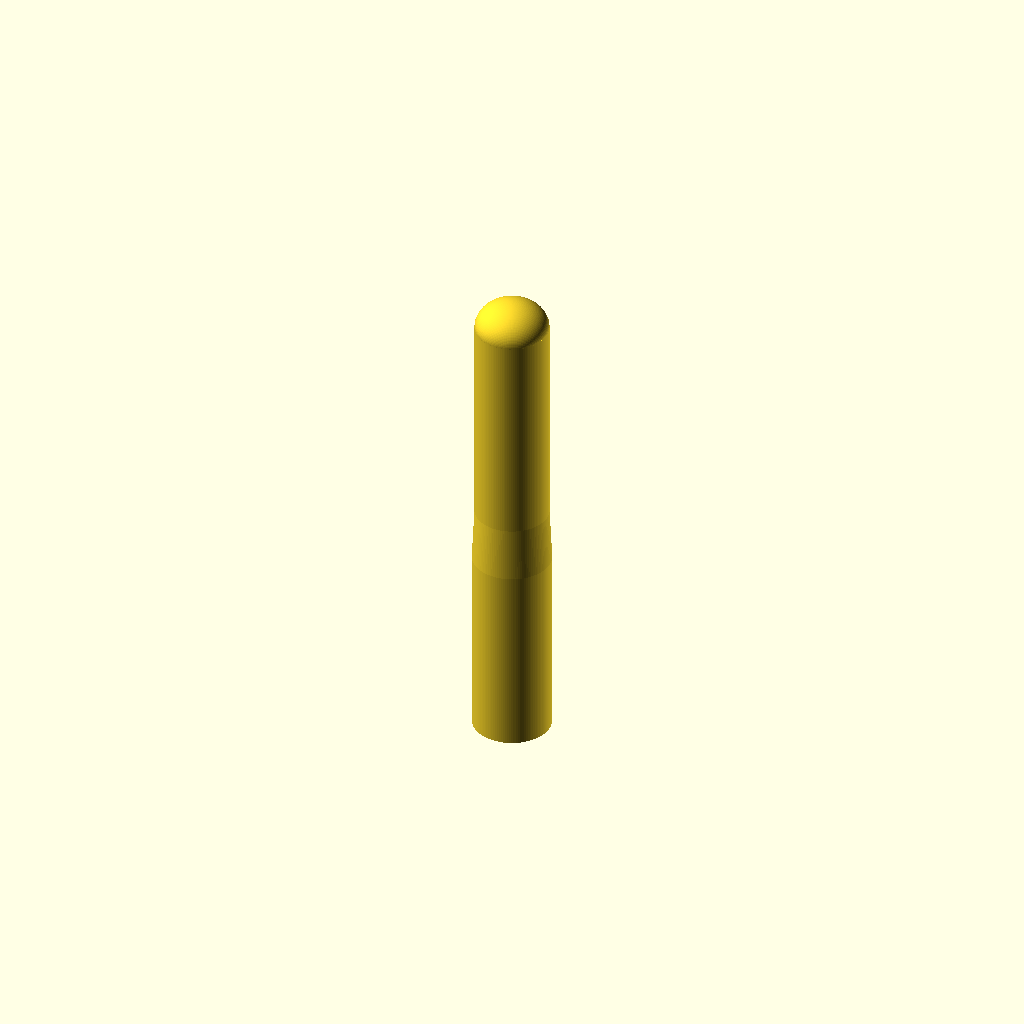
Cell 1: the model at its default parameters.
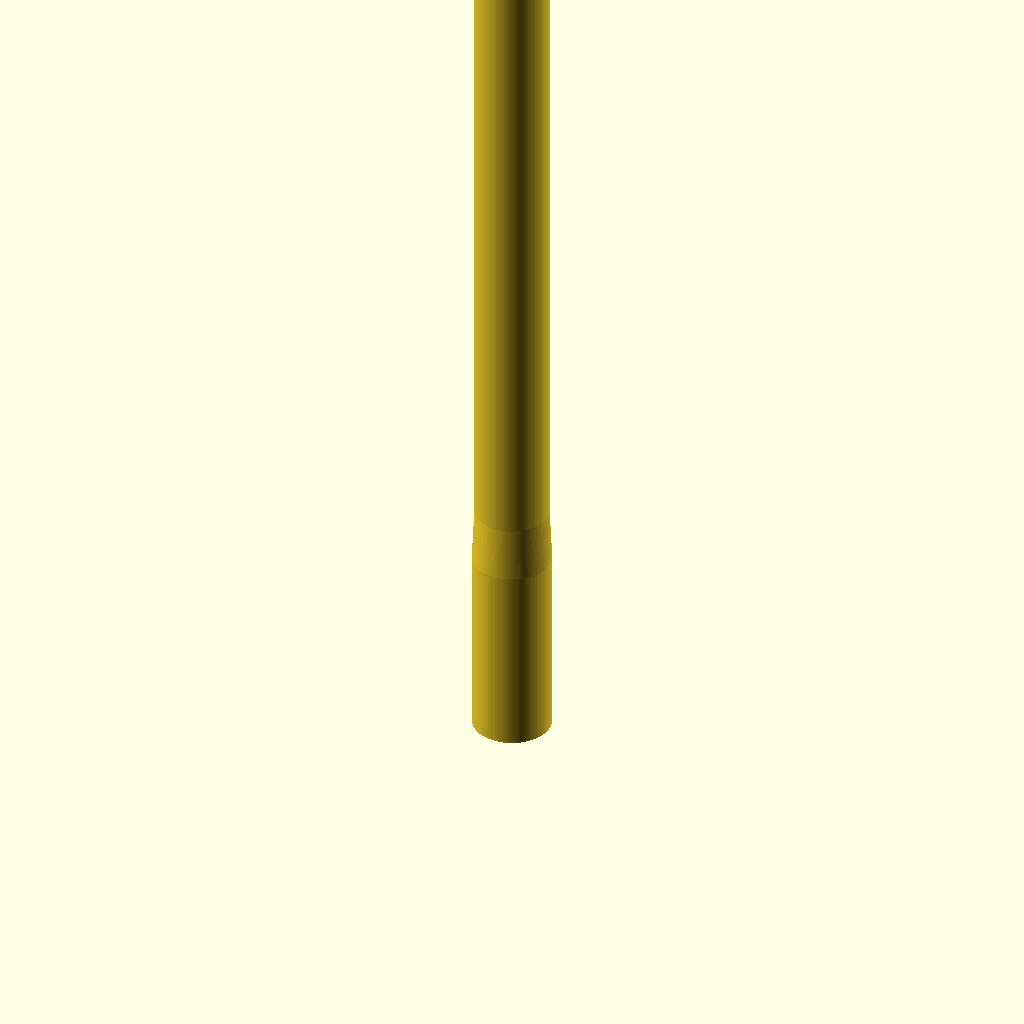
Cell 2: the same model with handle_length = 216.
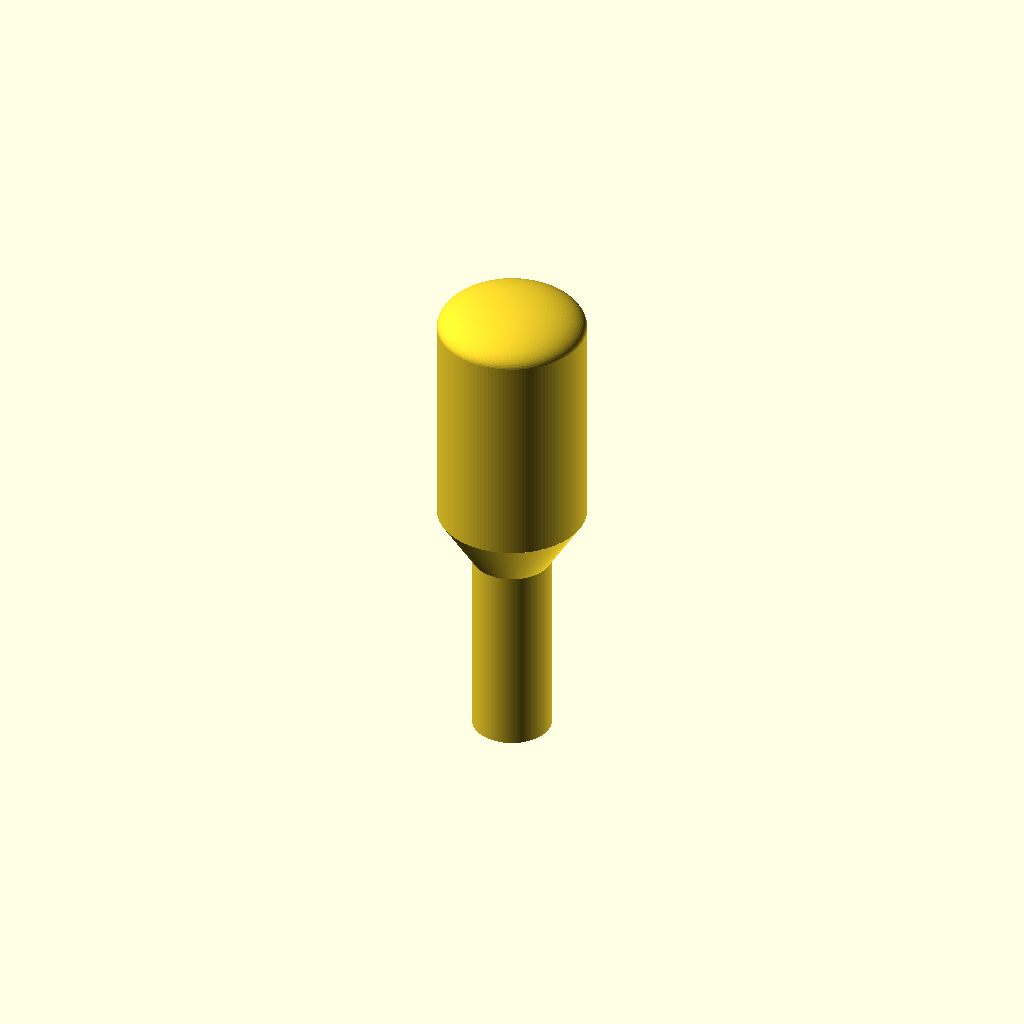
Cell 3 — grip_diameter set to 32, the other parameters unchanged.
One fixed orthographic camera (rotation 55°, 0°, 25°; colour scheme Cornfield) for every cell.
OpenSCAD source file 02_CAD_Source/A_CAD_Source/openscad/TH_003_round_handle.scad:
// ============================================================
// TH-003: Round Handle (Cylindrical)
// TAYLKOMB LLC · Patent Pending · Confidential
// ============================================================
// Material: 316L Stainless Steel
// Process: CNC turning
// Finish: Polished (Ra 0.2 μm)
// Grip: Straight knurl, 1.0mm pitch
// ============================================================

include <TK_common.scad>;

$fn = 120;

// === PARAMETERS ===
handle_length       = 108.00;
grip_diameter       = 16.00;
taper_length        = 12.00;
end_dome_height     = 6.00;
knurl_pitch         = 1.00;

// === GRIP SECTION ===
module round_grip() {
    grip_len = handle_length - recv_bore_depth - recv_wall - taper_length - end_dome_height;
    
    translate([0, 0, recv_bore_depth + recv_wall + taper_length]) {
        // Main cylinder
        cylinder(d = grip_diameter, h = grip_len);
        
        // Domed end cap
        translate([0, 0, grip_len])
            resize([grip_diameter, grip_diameter, end_dome_height * 2])
                sphere(d = grip_diameter);
    }
}

// === RECEIVER HOUSING ===
module receiver_end() {
    cylinder(d = recv_outer_dia + 2, h = recv_bore_depth + recv_wall);
    
    // Taper to grip diameter
    translate([0, 0, recv_bore_depth + recv_wall])
        cylinder(d1 = recv_outer_dia + 2, d2 = grip_diameter, h = taper_length);
}

// === COMPLETE HANDLE ===
difference() {
    union() {
        receiver_end();
        round_grip();
    }
    
    // Receiver bore
    translate([0, 0, -0.01])
        cylinder(d = recv_outer_dia + 0.05, h = recv_bore_depth + recv_wall);
}

// Show receiver insert
color("Silver", 0.3)
    female_receiver_core(with_magnet = true);
Parameter table extracted from the source (name, type, default, range or options):
handle_length: number, default 108
grip_diameter: number, default 16
taper_length: number, default 12
end_dome_height: number, default 6
knurl_pitch: number, default 1
